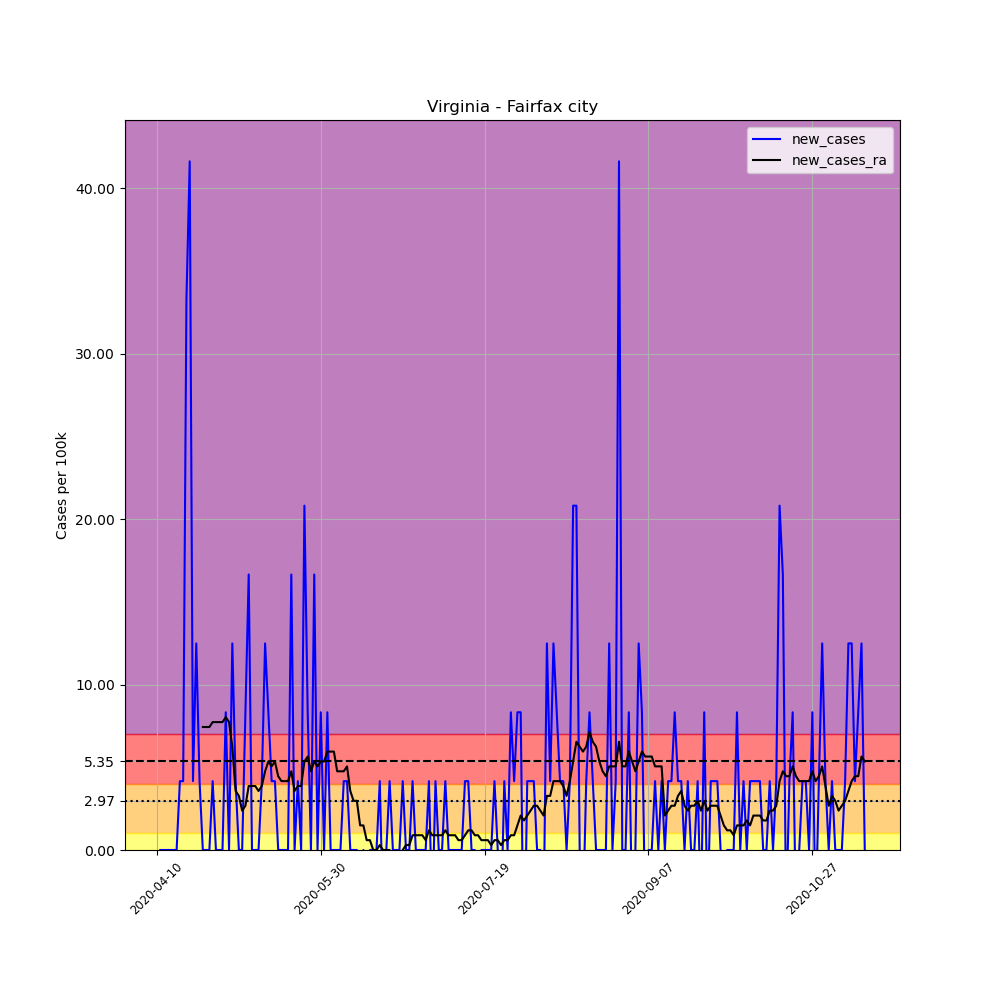

Data behind this chart, as committed beside it:
, date, county, state, fips, cases, deaths, COUNTY, STNAME, CTYNAME, POPESTIMATE2019, per_100k, new_cases, new_cases_ra
607353, 2020-04-10, Fairfax city, Virginia, 51600, 1, 0, 600, Virginia, Fairfax city, 24019, 4.163, , 
607354, 2020-04-11, Fairfax city, Virginia, 51600, 1, 0, 600, Virginia, Fairfax city, 24019, 4.163, 0.0, 
607355, 2020-04-12, Fairfax city, Virginia, 51600, 1, 0, 600, Virginia, Fairfax city, 24019, 4.163, 0.0, 
607356, 2020-04-13, Fairfax city, Virginia, 51600, 1, 0, 600, Virginia, Fairfax city, 24019, 4.163, 0.0, 
607357, 2020-04-14, Fairfax city, Virginia, 51600, 1, 0, 600, Virginia, Fairfax city, 24019, 4.163, 0.0, 
607358, 2020-04-15, Fairfax city, Virginia, 51600, 1, 0, 600, Virginia, Fairfax city, 24019, 4.163, 0.0, 
607359, 2020-04-16, Fairfax city, Virginia, 51600, 1, 0, 600, Virginia, Fairfax city, 24019, 4.163, 0.0, 
607360, 2020-04-17, Fairfax city, Virginia, 51600, 2, 0, 600, Virginia, Fairfax city, 24019, 8.327, 4.163, 
607361, 2020-04-18, Fairfax city, Virginia, 51600, 3, 0, 600, Virginia, Fairfax city, 24019, 12.49, 4.163, 
607362, 2020-04-19, Fairfax city, Virginia, 51600, 11, 0, 600, Virginia, Fairfax city, 24019, 45.8, 33.31, 
607363, 2020-04-20, Fairfax city, Virginia, 51600, 21, 0, 600, Virginia, Fairfax city, 24019, 87.43, 41.63, 
607364, 2020-04-21, Fairfax city, Virginia, 51600, 22, 1, 600, Virginia, Fairfax city, 24019, 91.59, 4.163, 
607365, 2020-04-22, Fairfax city, Virginia, 51600, 25, 1, 600, Virginia, Fairfax city, 24019, 104.1, 12.49, 
607366, 2020-04-23, Fairfax city, Virginia, 51600, 26, 2, 600, Virginia, Fairfax city, 24019, 108.2, 4.163, 
607367, 2020-04-24, Fairfax city, Virginia, 51600, 26, 2, 600, Virginia, Fairfax city, 24019, 108.2, 0.0, 7.435
607368, 2020-04-25, Fairfax city, Virginia, 51600, 26, 2, 600, Virginia, Fairfax city, 24019, 108.2, 0.0, 7.435
607369, 2020-04-26, Fairfax city, Virginia, 51600, 26, 2, 600, Virginia, Fairfax city, 24019, 108.2, 0.0, 7.435
607370, 2020-04-27, Fairfax city, Virginia, 51600, 27, 2, 600, Virginia, Fairfax city, 24019, 112.4, 4.163, 7.732
607371, 2020-04-28, Fairfax city, Virginia, 51600, 27, 2, 600, Virginia, Fairfax city, 24019, 112.4, 0.0, 7.732
607372, 2020-04-29, Fairfax city, Virginia, 51600, 27, 2, 600, Virginia, Fairfax city, 24019, 112.4, 0.0, 7.732
607373, 2020-04-30, Fairfax city, Virginia, 51600, 27, 2, 600, Virginia, Fairfax city, 24019, 112.4, 0.0, 7.732
607374, 2020-05-01, Fairfax city, Virginia, 51600, 29, 2, 600, Virginia, Fairfax city, 24019, 120.7, 8.327, 8.029
607375, 2020-05-02, Fairfax city, Virginia, 51600, 29, 2, 600, Virginia, Fairfax city, 24019, 120.7, 0.0, 7.732
607376, 2020-05-03, Fairfax city, Virginia, 51600, 32, 2, 600, Virginia, Fairfax city, 24019, 133.2, 12.49, 6.245
607377, 2020-05-04, Fairfax city, Virginia, 51600, 33, 2, 600, Virginia, Fairfax city, 24019, 137.4, 4.163, 3.569
607378, 2020-05-05, Fairfax city, Virginia, 51600, 33, 2, 600, Virginia, Fairfax city, 24019, 137.4, 0.0, 3.271
607379, 2020-05-06, Fairfax city, Virginia, 51600, 33, 2, 600, Virginia, Fairfax city, 24019, 137.4, 0.0, 2.379
607380, 2020-05-07, Fairfax city, Virginia, 51600, 35, 3, 600, Virginia, Fairfax city, 24019, 145.7, 8.327, 2.676
607381, 2020-05-08, Fairfax city, Virginia, 51600, 39, 3, 600, Virginia, Fairfax city, 24019, 162.4, 16.65, 3.866
607382, 2020-05-09, Fairfax city, Virginia, 51600, 39, 3, 600, Virginia, Fairfax city, 24019, 162.4, 0.0, 3.866
607383, 2020-05-10, Fairfax city, Virginia, 51600, 39, 3, 600, Virginia, Fairfax city, 24019, 162.4, 0.0, 3.866
607384, 2020-05-11, Fairfax city, Virginia, 51600, 39, 3, 600, Virginia, Fairfax city, 24019, 162.4, 0.0, 3.569
607385, 2020-05-12, Fairfax city, Virginia, 51600, 40, 3, 600, Virginia, Fairfax city, 24019, 166.5, 4.163, 3.866
607386, 2020-05-13, Fairfax city, Virginia, 51600, 43, 3, 600, Virginia, Fairfax city, 24019, 179, 12.49, 4.758
607387, 2020-05-14, Fairfax city, Virginia, 51600, 45, 3, 600, Virginia, Fairfax city, 24019, 187.4, 8.327, 5.353
607388, 2020-05-15, Fairfax city, Virginia, 51600, 46, 3, 600, Virginia, Fairfax city, 24019, 191.5, 4.163, 5.056
607389, 2020-05-16, Fairfax city, Virginia, 51600, 47, 3, 600, Virginia, Fairfax city, 24019, 195.7, 4.163, 5.353
607390, 2020-05-17, Fairfax city, Virginia, 51600, 47, 3, 600, Virginia, Fairfax city, 24019, 195.7, 0.0, 4.461
607391, 2020-05-18, Fairfax city, Virginia, 51600, 47, 3, 600, Virginia, Fairfax city, 24019, 195.7, 0.0, 4.163
607392, 2020-05-19, Fairfax city, Virginia, 51600, 47, 3, 600, Virginia, Fairfax city, 24019, 195.7, 0.0, 4.163
607393, 2020-05-20, Fairfax city, Virginia, 51600, 47, 3, 600, Virginia, Fairfax city, 24019, 195.7, 0.0, 4.163
607394, 2020-05-21, Fairfax city, Virginia, 51600, 51, 3, 600, Virginia, Fairfax city, 24019, 212.3, 16.65, 4.758
607395, 2020-05-22, Fairfax city, Virginia, 51600, 51, 4, 600, Virginia, Fairfax city, 24019, 212.3, 0.0, 3.569
607396, 2020-05-23, Fairfax city, Virginia, 51600, 52, 3, 600, Virginia, Fairfax city, 24019, 216.5, 4.163, 3.866
607397, 2020-05-24, Fairfax city, Virginia, 51600, 52, 3, 600, Virginia, Fairfax city, 24019, 216.5, 0.0, 3.866
607398, 2020-05-25, Fairfax city, Virginia, 51600, 57, 3, 600, Virginia, Fairfax city, 24019, 237.3, 20.82, 5.353
607399, 2020-05-26, Fairfax city, Virginia, 51600, 59, 4, 600, Virginia, Fairfax city, 24019, 245.6, 8.327, 5.65
607400, 2020-05-27, Fairfax city, Virginia, 51600, 59, 4, 600, Virginia, Fairfax city, 24019, 245.6, 0.0, 4.758
607401, 2020-05-28, Fairfax city, Virginia, 51600, 63, 6, 600, Virginia, Fairfax city, 24019, 262.3, 16.65, 5.353
607402, 2020-05-29, Fairfax city, Virginia, 51600, 63, 6, 600, Virginia, Fairfax city, 24019, 262.3, 0.0, 5.056
607403, 2020-05-30, Fairfax city, Virginia, 51600, 65, 6, 600, Virginia, Fairfax city, 24019, 270.6, 8.327, 5.353
607404, 2020-05-31, Fairfax city, Virginia, 51600, 65, 6, 600, Virginia, Fairfax city, 24019, 270.6, 0.0, 5.353
607405, 2020-06-01, Fairfax city, Virginia, 51600, 67, 6, 600, Virginia, Fairfax city, 24019, 278.9, 8.327, 5.948
607406, 2020-06-02, Fairfax city, Virginia, 51600, 67, 6, 600, Virginia, Fairfax city, 24019, 278.9, 0.0, 5.948
607407, 2020-06-03, Fairfax city, Virginia, 51600, 67, 6, 600, Virginia, Fairfax city, 24019, 278.9, 0.0, 5.948
607408, 2020-06-04, Fairfax city, Virginia, 51600, 67, 6, 600, Virginia, Fairfax city, 24019, 278.9, 0.0, 4.758
607409, 2020-06-05, Fairfax city, Virginia, 51600, 67, 5, 600, Virginia, Fairfax city, 24019, 278.9, 0.0, 4.758
607410, 2020-06-06, Fairfax city, Virginia, 51600, 68, 5, 600, Virginia, Fairfax city, 24019, 283.1, 4.163, 4.758
607411, 2020-06-07, Fairfax city, Virginia, 51600, 69, 5, 600, Virginia, Fairfax city, 24019, 287.3, 4.163, 5.056
607412, 2020-06-08, Fairfax city, Virginia, 51600, 69, 5, 600, Virginia, Fairfax city, 24019, 287.3, 0.0, 3.569
... 157 more rows
